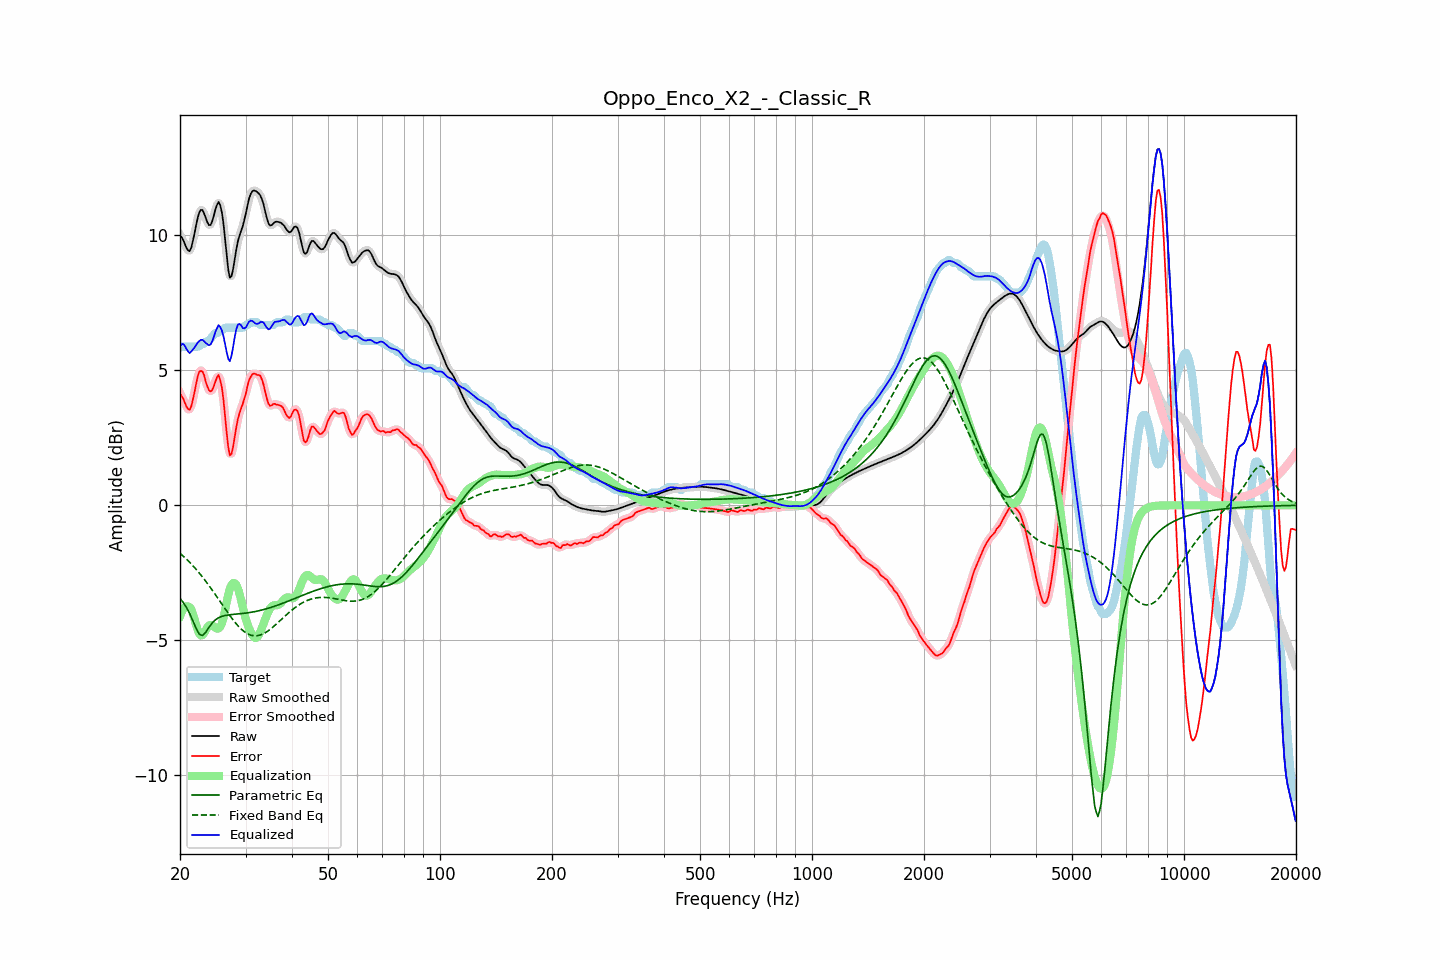

Data behind this chart, as committed beside it:
frequency, raw, error, smoothed, error_smoothed, equalization, parametric_eq, fixed_band_eq, equalized_raw, equalized_smoothed, target
20.00, 9.99, 4.14, 10.02, 4.17, -4.11, -3.44, -1.77, 5.88, 5.91, 5.84
20.20, 9.93, 4.05, 9.90, 4.04, -3.96, -3.52, -1.83, 5.96, 5.94, 5.88
20.40, 9.82, 3.95, 9.79, 3.91, -3.85, -3.60, -1.88, 5.97, 5.93, 5.88
20.61, 9.68, 3.81, 9.68, 3.80, -3.78, -3.69, -1.93, 5.90, 5.90, 5.88
20.81, 9.53, 3.66, 9.53, 3.66, -3.74, -3.78, -1.99, 5.79, 5.79, 5.88
21.02, 9.44, 3.56, 9.43, 3.56, -3.74, -3.89, -2.05, 5.70, 5.70, 5.88
21.23, 9.41, 3.53, 9.44, 3.56, -3.77, -4.00, -2.11, 5.64, 5.66, 5.88
21.44, 9.54, 3.66, 9.55, 3.68, -3.84, -4.14, -2.17, 5.70, 5.71, 5.88
21.66, 9.78, 3.91, 9.77, 3.89, -4.01, -4.27, -2.23, 5.77, 5.76, 5.88
21.87, 10.06, 4.18, 10.06, 4.19, -4.22, -4.41, -2.30, 5.84, 5.84, 5.88
22.09, 10.36, 4.48, 10.36, 4.49, -4.43, -4.55, -2.37, 5.93, 5.93, 5.88
22.31, 10.64, 4.77, 10.63, 4.75, -4.62, -4.66, -2.44, 6.02, 6.01, 5.88
22.54, 10.84, 4.95, 10.83, 4.92, -4.75, -4.77, -2.51, 6.08, 6.08, 5.89
22.76, 10.94, 4.98, 10.93, 4.99, -4.82, -4.80, -2.58, 6.12, 6.11, 5.96
22.99, 10.93, 4.95, 10.91, 4.94, -4.80, -4.82, -2.65, 6.13, 6.11, 5.98
23.22, 10.80, 4.82, 10.80, 4.79, -4.73, -4.76, -2.73, 6.07, 6.07, 5.98
23.45, 10.64, 4.58, 10.64, 4.61, -4.62, -4.70, -2.81, 6.01, 6.02, 6.06
23.69, 10.48, 4.41, 10.48, 4.41, -4.52, -4.61, -2.89, 5.96, 5.96, 6.08
23.92, 10.37, 4.27, 10.39, 4.27, -4.45, -4.52, -2.97, 5.92, 5.94, 6.11
24.16, 10.38, 4.21, 10.40, 4.23, -4.43, -4.44, -3.05, 5.95, 5.97, 6.17
24.40, 10.50, 4.26, 10.52, 4.27, -4.44, -4.36, -3.13, 6.06, 6.07, 6.24
24.65, 10.72, 4.40, 10.71, 4.40, -4.48, -4.30, -3.22, 6.23, 6.23, 6.31
24.89, 10.95, 4.57, 10.95, 4.59, -4.53, -4.24, -3.30, 6.42, 6.41, 6.37
25.14, 11.12, 4.74, 11.13, 4.73, -4.56, -4.20, -3.39, 6.55, 6.56, 6.38
25.39, 11.23, 4.83, 11.19, 4.77, -4.56, -4.16, -3.48, 6.67, 6.63, 6.41
25.65, 11.11, 4.63, 11.11, 4.66, -4.50, -4.14, -3.57, 6.60, 6.61, 6.48
25.91, 10.86, 4.38, 10.85, 4.36, -4.38, -4.11, -3.65, 6.48, 6.47, 6.48
26.16, 10.45, 3.93, 10.42, 3.89, -4.18, -4.10, -3.74, 6.27, 6.24, 6.52
26.43, 9.88, 3.30, 9.87, 3.32, -3.90, -4.08, -3.83, 5.98, 5.97, 6.58
26.69, 9.28, 2.71, 9.27, 2.69, -3.60, -4.07, -3.91, 5.69, 5.67, 6.58
26.96, 8.74, 2.16, 8.77, 2.19, -3.32, -4.06, -4.00, 5.42, 5.45, 6.58
27.23, 8.43, 1.85, 8.49, 1.92, -3.09, -4.05, -4.08, 5.33, 5.40, 6.58
27.50, 8.48, 1.90, 8.49, 1.91, -2.95, -4.04, -4.16, 5.53, 5.54, 6.58
27.77, 8.73, 2.15, 8.72, 2.15, -2.88, -4.04, -4.24, 5.85, 5.84, 6.58
28.05, 9.09, 2.52, 9.08, 2.51, -2.88, -4.03, -4.32, 6.21, 6.20, 6.58
28.33, 9.46, 2.89, 9.44, 2.86, -2.95, -4.03, -4.39, 6.51, 6.49, 6.58
28.62, 9.77, 3.19, 9.75, 3.17, -3.08, -4.02, -4.45, 6.69, 6.67, 6.58
28.90, 9.98, 3.41, 9.98, 3.41, -3.27, -4.01, -4.52, 6.72, 6.71, 6.58
29.19, 10.16, 3.59, 10.16, 3.59, -3.50, -4.01, -4.58, 6.66, 6.66, 6.58
29.48, 10.32, 3.75, 10.35, 3.75, -3.76, -4.00, -4.63, 6.57, 6.59, 6.58
29.78, 10.56, 3.94, 10.56, 3.94, -4.01, -4.00, -4.68, 6.55, 6.55, 6.62
30.08, 10.81, 4.14, 10.82, 4.17, -4.22, -3.99, -4.72, 6.59, 6.60, 6.68
30.38, 11.10, 4.43, 11.10, 4.40, -4.40, -3.98, -4.75, 6.70, 6.70, 6.68
30.68, 11.36, 4.64, 11.34, 4.61, -4.56, -3.97, -4.78, 6.80, 6.78, 6.72
30.99, 11.53, 4.75, 11.52, 4.77, -4.69, -3.96, -4.81, 6.84, 6.83, 6.78
31.30, 11.62, 4.85, 11.62, 4.84, -4.80, -3.95, -4.82, 6.82, 6.82, 6.78
31.61, 11.65, 4.88, 11.65, 4.87, -4.88, -3.94, -4.83, 6.78, 6.78, 6.78
31.93, 11.64, 4.86, 11.64, 4.87, -4.91, -3.93, -4.83, 6.73, 6.73, 6.78
32.24, 11.60, 4.82, 11.61, 4.85, -4.88, -3.92, -4.83, 6.71, 6.72, 6.78
32.57, 11.55, 4.83, 11.55, 4.82, -4.81, -3.90, -4.82, 6.74, 6.74, 6.72
32.89, 11.47, 4.79, 11.46, 4.77, -4.69, -3.89, -4.80, 6.78, 6.78, 6.68
33.22, 11.32, 4.65, 11.32, 4.65, -4.54, -3.88, -4.78, 6.79, 6.78, 6.68
33.55, 11.14, 4.46, 11.12, 4.45, -4.37, -3.86, -4.75, 6.76, 6.75, 6.68
33.89, 10.88, 4.20, 10.88, 4.20, -4.21, -3.84, -4.72, 6.66, 6.66, 6.68
34.23, 10.64, 3.96, 10.64, 3.97, -4.06, -3.83, -4.68, 6.57, 6.58, 6.68
34.57, 10.44, 3.76, 10.46, 3.79, -3.93, -3.81, -4.64, 6.51, 6.53, 6.68
34.92, 10.36, 3.68, 10.37, 3.70, -3.82, -3.79, -4.60, 6.54, 6.55, 6.68
35.27, 10.37, 3.70, 10.37, 3.70, -3.75, -3.77, -4.55, 6.63, 6.63, 6.68
35.62, 10.42, 3.75, 10.42, 3.72, -3.71, -3.75, -4.50, 6.72, 6.71, 6.68
35.97, 10.49, 3.76, 10.47, 3.74, -3.70, -3.73, -4.45, 6.79, 6.77, 6.73
... 635 more rows
